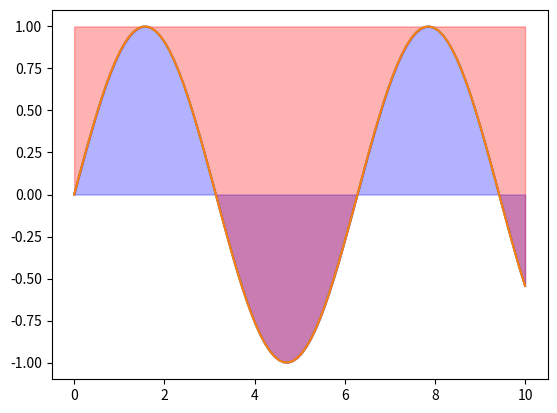

Here is the Python script that generated this plot:
import matplotlib.pyplot as plt
import numpy as np

x = np.linspace(0, 10, 100)
y = np.sin(x)

plt.plot(x, y)
plt.fill_between(x, y, color='blue', alpha=0.3)  # 填充曲线下方区域
plt.show()


plt.plot(x, y)
plt.fill_between(x, y, y.max(), color='red', alpha=0.3)  # 填充曲线上方区域
plt.show()


